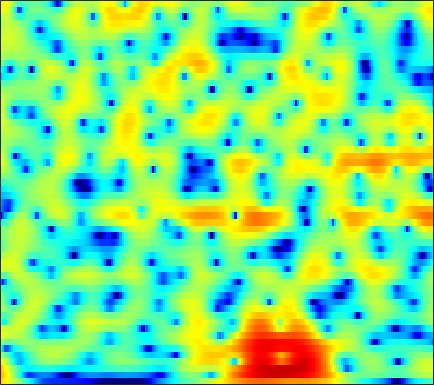

Source data for this figure (header and first rows):
7.4097, 6.8755, 6.0948, 5.2371, 4.5473, 3.5657, 2.5176, 1.6955, 0.55233, -0.64138, -1.8902, -2.8668, -4.2208, -5.6234, -6.6938, -8.1336, -9.5702, -10.624, -11.942, -13.096, -14.032, -14.553, -15.006, -15.233
8.955, 8.107, 6.855, 5.455, 4.303, 2.614, 0.7287, -0.8358, -3.156, -5.785, -8.741, -11.1, -13.94, -15.21, -14.89, -13.79, -12.74, -12.15, -11.61, -11.33, -11.28, -11.37, -11.67, -12.21
8.323, 7.317, 5.881, 4.351, 3.156, 1.518, -0.1429, -1.373, -2.939, -4.332, -5.431, -5.998, -6.389, -6.406, -6.236, -5.875, -5.46, -5.156, -4.802, -4.548, -4.407, -4.38, -4.417, -4.537
6.166, 4.896, 3.045, 1.005, -0.6565, -3.044, -5.543, -7.311, -8.928, -9.032, -7.94, -6.848, -5.417, -4.146, -3.3, -2.315, -1.477, -0.9279, -0.292, 0.2253, 0.6084, 0.8093, 0.9799, 1.053
2.011, 0.6937, -1.084, -2.855, -4.168, -5.874, -7.435, -8.328, -8.782, -8.206, -6.958, -5.851, -4.388, -3.051, -2.159, -1.123, -0.2624, 0.2854, 0.9128, 1.447, 1.874, 2.127, 2.37, 2.515
-4.715, -8.228, -13.36, -13.08, -10.45, -7.742, -5.936, -4.923, -3.85, -2.942, -2.151, -1.611, -0.9614, -0.3809, 0.0197, 0.5106, 0.9306, 1.183, 1.45, 1.671, 1.855, 1.974, 2.11, 2.216
1.137, 0.06184, -0.9599, -1.35, -1.273, -0.8828, -0.3883, -0.03815, 0.3392, 0.6054, 0.7706, 0.837, 0.8463, 0.7554, 0.6303, 0.4292, 0.2182, 0.05225, -0.1606, -0.3372, -0.4628, -0.5148, -0.5274, -0.4897
5.086, 4.551, 3.949, 3.482, 3.208, 2.934, 2.72, 2.567, 2.325, 2.003, 1.566, 1.14, 0.4241, -0.5121, -1.397, -2.828, -4.471, -5.75, -7.285, -8.184, -8.174, -7.766, -7.116, -6.634
4.54, 4.008, 3.553, 3.356, 3.325, 3.36, 3.39, 3.386, 3.294, 3.059, 2.62, 2.125, 1.228, 0.02484, -1.156, -3.238, -5.995, -8.564, -12.53, -14.73, -12.9, -11.05, -9.322, -8.518
-3.825, -6.071, -5.048, -2.162, -0.3816, 1.381, 2.577, 3.193, 3.729, 3.981, 3.977, 3.803, 3.378, 2.782, 2.22, 1.254, 0.1199, -0.7414, -1.752, -2.578, -3.284, -3.75, -4.325, -4.863
-1.61, -2.537, -2.522, -1.65, -0.8433, 0.2023, 1.135, 1.731, 2.36, 2.823, 3.143, 3.288, 3.315, 3.177, 3.005, 2.628, 2.033, 1.459, 0.579, -0.406, -1.539, -2.536, -4.088, -5.859
2.05, 1.224, 0.2175, -0.6472, -1.166, -1.583, -1.555, -1.2, -0.3874, 0.5849, 1.536, 2.171, 2.815, 3.156, 3.267, 3.276, 3.07, 2.735, 2.033, 1.074, -0.1434, -1.279, -3.187, -5.66
1.581, 0.4112, -1.483, -3.951, -6.534, -12.36, -22.28, -13.22, -6.771, -3.086, -0.643, 0.6775, 2.004, 2.939, 3.362, 3.648, 3.709, 3.622, 3.287, 2.711, 1.947, 1.279, 0.2545, -0.8887
-0.3607, -1.09, -2.15, -3.251, -4.004, -4.757, -4.899, -4.446, -3.289, -1.883, -0.5324, 0.321, 1.223, 1.966, 2.395, 2.725, 2.827, 2.803, 2.662, 2.369, 1.938, 1.559, 0.9997, 0.3888
-3.183, -3.54, -3.71, -3.544, -3.215, -2.608, -1.964, -1.461, -0.7367, -0.01734, 0.6253, 1.068, 1.537, 1.822, 1.98, 2.11, 2.088, 1.972, 1.749, 1.473, 1.139, 0.8549, 0.48, 0.1367
-12.54, -15.45, -10.45, -6.076, -3.907, -1.881, -0.4327, 0.3899, 1.201, 1.758, 2.109, 2.272, 2.412, 2.391, 2.253, 2.001, 1.691, 1.388, 0.8742, 0.2944, -0.2823, -0.6974, -1.155, -1.413
-2.078, -2.386, -1.861, -0.611, 0.4129, 1.531, 2.346, 2.776, 3.091, 3.126, 2.956, 2.666, 2.147, 1.633, 1.205, 0.5646, -0.06516, -0.5425, -1.359, -2.495, -4.032, -5.465, -7.619, -8.94
3.469, 3.416, 3.488, 3.628, 3.734, 3.841, 3.806, 3.626, 3.165, 2.394, 1.311, 0.2081, -1.699, -3.664, -4.918, -5.858, -5.828, -5.49, -5.188, -5.518, -6.599, -7.907, -10.27, -11.99
3.725, 3.897, 4.129, 4.285, 4.31, 4.233, 3.966, 3.595, 2.84, 1.718, 0.1137, -1.436, -4.387, -8.789, -13.14, -15.6, -10.58, -8.11, -6.167, -5.088, -4.628, -4.529, -4.502, -4.46
1.129, 1.805, 2.531, 3.08, 3.372, 3.552, 3.509, 3.341, 2.899, 2.207, 1.281, 0.5195, -0.6525, -1.846, -2.496, -3.067, -3.232, -3.091, -2.867, -2.669, -2.527, -2.509, -2.557, -2.668
-2.249, -0.8807, 0.4984, 1.496, 2.067, 2.579, 2.851, 2.927, 2.857, 2.627, 2.237, 1.861, 1.386, 0.8145, 0.3895, -0.07086, -0.5274, -0.8239, -1.152, -1.492, -1.813, -2.038, -2.362, -2.688
-2.298, -1.211, 0.02024, 1.014, 1.573, 2.165, 2.579, 2.756, 2.866, 2.84, 2.683, 2.44, 2.09, 1.659, 1.246, 0.6851, 0.0756, -0.4485, -1.145, -1.852, -2.57, -3.057, -3.624, -4.065
-0.6578, -0.1354, 0.5626, 1.253, 1.707, 2.239, 2.671, 2.894, 3.079, 3.1, 3.012, 2.862, 2.449, 1.992, 1.553, 0.7983, -0.03451, -0.7768, -1.948, -3.27, -4.811, -6.061, -7.529, -8.325
-0.6933, -0.3966, 0.1861, 0.8153, 1.374, 2.062, 2.609, 2.971, 3.282, 3.406, 3.308, 3.161, 2.771, 2.155, 1.645, 0.8158, -0.1621, -0.9419, -2.229, -3.892, -6.178, -8.677, -14.14, -24.97
-5.601, -4.893, -3.325, -1.785, -0.6806, 0.6121, 1.639, 2.278, 2.867, 3.215, 3.153, 2.877, 2.37, 1.375, 0.5415, -0.5746, -1.623, -2.059, -2.341, -2.496, -2.666, -2.891, -3.142, -3.06
-18.68, -13.21, -9.531, -6.774, -5.112, -3.278, -1.464, -0.3887, 0.7422, 1.436, 1.714, 1.423, 0.6032, -1.006, -3.029, -7.124, -14.59, -13.77, -6.941, -3.162, -0.9238, 0.2237, 1.31, 2.126
-11.57, -12.9, -14.79, -16.3, -15.03, -10.92, -7.212, -5.043, -2.867, -1.456, -0.6225, -0.2831, -0.5434, -1.084, -1.93, -3.07, -3.865, -3.654, -2.412, -0.7919, 0.6869, 1.594, 2.559, 3.239
-10.72, -12.05, -13.76, -15.3, -14.35, -11.54, -8.325, -6.437, -4.338, -2.745, -1.674, -1.06, -0.4929, -0.2246, -0.05027, 0.06998, 0.3197, 0.5354, 0.9947, 1.499, 2.044, 2.414, 2.809, 3.057
-8.748, -8.61, -8.297, -7.848, -7.312, -6.37, -5.249, -4.377, -3.251, -2.278, -1.369, -0.9083, -0.2048, 0.2513, 0.6276, 0.9947, 1.376, 1.628, 1.953, 2.254, 2.496, 2.63, 2.709, 2.668
-7.294, -6.437, -5.652, -4.836, -4.394, -3.705, -3.142, -2.669, -2.092, -1.57, -1.023, -0.6458, -0.1945, 0.2893, 0.6031, 1.059, 1.436, 1.733, 2.041, 2.316, 2.49, 2.559, 2.554, 2.409
-4.381, -3.687, -2.958, -2.501, -2.224, -2.012, -1.85, -1.795, -1.748, -1.615, -1.57, -1.314, -1.069, -0.6085, -0.2627, 0.2691, 0.8031, 1.165, 1.62, 1.962, 2.234, 2.363, 2.442, 2.384
-0.1684, -0.08152, -0.02535, -0.244, -0.4394, -0.9149, -1.449, -1.973, -2.709, -3.471, -4.08, -4.441, -4.164, -3.558, -2.752, -1.735, -0.7217, -0.1181, 0.5699, 1.079, 1.48, 1.73, 2.001, 2.218
3.352, 2.908, 2.134, 1.192, 0.3539, -0.8813, -2.255, -3.38, -5.107, -7.542, -10.83, -15.23, -15.72, -10.39, -7.306, -4.38, -2.665, -1.79, -1.214, -0.9407, -0.8568, -0.6991, -0.232, 0.5803
5.091, 4.233, 2.667, 0.8395, -0.8982, -3.259, -5.668, -6.79, -7.574, -8.346, -8.766, -9.731, -8.888, -7.092, -5.394, -3.705, -2.699, -2.435, -2.897, -4.367, -7.356, -10.44, -10.02, -4.841
4.485, 3.489, 1.752, -0.6544, -3.101, -7.815, -16.71, -20.96, -12.09, -7.924, -5.882, -4.791, -3.735, -2.955, -2.305, -1.889, -1.622, -1.805, -2.331, -3.474, -4.894, -5.68, -5.255, -3.075
2.694, 2.147, 1.197, -0.04923, -1.171, -2.61, -3.856, -4.298, -4.224, -3.73, -3.109, -2.531, -2.097, -1.635, -1.524, -1.326, -1.375, -1.468, -1.673, -1.893, -1.96, -1.882, -1.471, -0.7253
1.522, 1.595, 1.476, 1.12, 0.8299, 0.3197, -0.08573, -0.3786, -0.5754, -0.7475, -0.7267, -0.8422, -0.8294, -0.9202, -1.06, -1.272, -1.625, -1.869, -2.294, -2.595, -2.782, -2.744, -2.382, -1.716
1.546, 1.971, 2.22, 2.238, 2.147, 1.901, 1.615, 1.384, 1.035, 0.7522, 0.4285, 0.1547, -0.1778, -0.6534, -0.9517, -1.605, -2.312, -3.009, -4.109, -5.443, -6.827, -7.461, -7.142, -5.508
2.795, 2.978, 3.008, 2.85, 2.58, 2.218, 1.745, 1.414, 0.9214, 0.4758, -0.06681, -0.3456, -0.9187, -1.436, -1.86, -2.488, -3.227, -4.039, -5.443, -7.746, -11.7, -17.1, -17.31, -9.36
4.003, 3.612, 2.942, 2.096, 1.344, 0.4271, -0.4529, -0.9955, -1.556, -2.086, -2.765, -3.129, -3.938, -4.461, -4.851, -4.89, -4.745, -4.634, -4.511, -4.596, -4.663, -4.498, -3.794, -2.497
4.349, 3.37, 1.742, -0.405, -2.228, -5.007, -7.077, -7.558, -6.935, -6.568, -6.657, -7.49, -9.418, -12.33, -14.42, -12.35, -8.74, -6.462, -4.34, -2.77, -1.585, -0.8289, 0.1109, 1.034
4.256, 3.064, 1.032, -1.684, -4.377, -9.413, -15.67, -14.28, -10.08, -7.819, -7.058, -7.539, -8.572, -10.33, -11.4, -9.907, -7.042, -5.134, -3.029, -1.451, -0.2689, 0.4306, 1.191, 1.813
4.117, 3.281, 1.937, 0.4793, -0.6526, -2.129, -3.148, -3.534, -3.618, -3.465, -3.413, -3.3, -3.305, -3.312, -3.126, -2.675, -2.029, -1.439, -0.6848, -0.08937, 0.3505, 0.5424, 0.6173, 0.539
3.297, 2.848, 2.233, 1.603, 1.153, 0.6192, 0.1968, -0.01901, -0.1943, -0.3174, -0.3318, -0.2401, -0.219, -0.1016, 0.06861, 0.2336, 0.4586, 0.6166, 0.7257, 0.7085, 0.4594, 0.0776, -0.762, -2.075
1.013, 0.8908, 0.8327, 0.7562, 0.6805, 0.6649, 0.635, 0.6171, 0.6241, 0.6668, 0.7624, 0.7405, 0.834, 0.9624, 1.018, 1.168, 1.313, 1.363, 1.363, 1.215, 0.8126, 0.3033, -0.7327, -2.32
-3.346, -2.848, -2.325, -1.869, -1.56, -1.213, -0.8547, -0.6145, -0.3466, -0.1224, -0.04824, -0.05549, -0.006363, 0.0266, 0.09996, 0.375, 0.7099, 0.9955, 1.351, 1.558, 1.596, 1.478, 1.133, 0.589
-8.266, -6.82, -6, -5.649, -5.353, -4.751, -3.732, -2.933, -2.1, -1.716, -1.804, -1.988, -2.731, -3.485, -3.571, -3.022, -1.709, -0.5745, 0.7416, 1.756, 2.455, 2.783, 2.985, 2.984
-5.526, -6.027, -7.689, -11.67, -17.37, -13.86, -7.675, -4.928, -2.875, -2.018, -2.134, -2.957, -5.476, -10.86, -22.81, -12.13, -4.866, -1.963, 0.6038, 2.269, 3.308, 3.801, 4.161, 4.26
-0.6978, -1.54, -2.818, -4.218, -4.955, -4.641, -3.184, -1.992, -0.8598, -0.2651, -0.1865, -0.5476, -1.369, -2.221, -2.446, -1.983, -0.7961, 0.1852, 1.378, 2.232, 2.739, 2.926, 2.952, 2.769
1.967, 1.658, 1.238, 0.8918, 0.7471, 0.7271, 0.8668, 1.005, 1.204, 1.303, 1.251, 1.059, 0.8463, 0.6253, 0.4938, 0.3919, 0.4037, 0.4581, 0.4674, 0.3539, 0.05905, -0.3047, -0.9837, -1.849
3.101, 3.042, 2.905, 2.766, 2.679, 2.577, 2.467, 2.369, 2.224, 2.01, 1.71, 1.489, 1.125, 0.714, 0.3643, -0.07553, -0.5288, -0.8851, -1.445, -2.114, -2.975, -3.824, -5.361, -7.535
3.458, 3.502, 3.532, 3.507, 3.441, 3.3, 3.099, 2.914, 2.576, 2.154, 1.652, 1.252, 0.5785, -0.1661, -0.7541, -1.545, -2.337, -2.931, -3.651, -4.348, -5.104, -5.786, -6.97, -8.619
3.232, 3.428, 3.629, 3.714, 3.694, 3.56, 3.314, 3.054, 2.601, 2.033, 1.351, 0.6947, -0.3053, -1.493, -2.477, -3.966, -5.479, -6.466, -7.241, -7.339, -7.012, -6.698, -6.331, -6.114
2.366, 2.883, 3.324, 3.525, 3.542, 3.399, 3.085, 2.748, 2.222, 1.592, 0.818, 0.07619, -1.061, -2.559, -3.995, -6.637, -10.59, -15.11, -20.74, -14.03, -9.557, -7.445, -5.501, -4.125
1.427, 2.252, 2.861, 3.02, 2.894, 2.471, 1.844, 1.323, 0.6463, 0.05037, -0.5037, -0.8624, -1.494, -2.376, -3.317, -4.894, -6.798, -8.141, -8.904, -7.931, -6.168, -4.877, -3.401, -2.194
2.501, 3.033, 3.264, 2.925, 2.293, 0.9575, -0.8748, -2.401, -4.119, -4.568, -3.753, -2.91, -2.144, -1.748, -1.717, -1.838, -2.091, -2.251, -2.375, -2.283, -2.037, -1.779, -1.405, -1.006
5.041, 5.081, 4.724, 3.842, 2.782, 0.6752, -2.556, -6.249, -14.81, -13.14, -6.821, -4.447, -2.389, -1.233, -0.6604, -0.2738, -0.138, -0.1669, -0.3144, -0.5759, -0.9396, -1.288, -1.851, -2.477
6.227, 6.056, 5.531, 4.673, 3.782, 2.323, 0.6156, -0.6803, -2.128, -2.869, -2.883, -2.57, -2.136, -1.737, -1.484, -1.266, -1.186, -1.262, -1.538, -2.109, -2.998, -3.931, -5.588, -7.829
